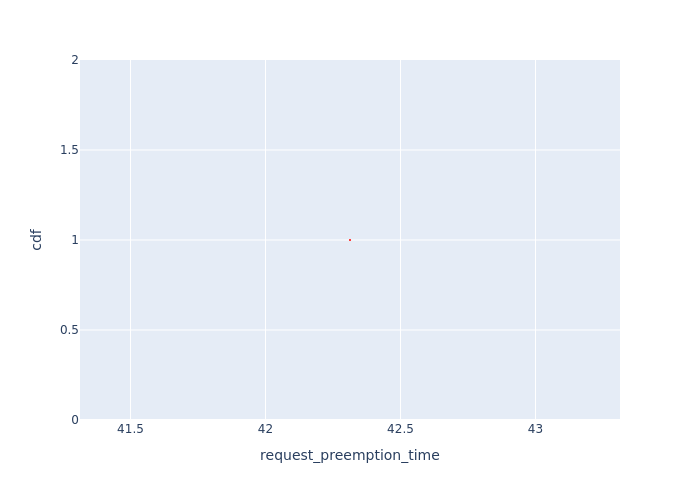

Values plotted in this chart, from the file beside it:
Request Id, request_preemption_time, cdf
0_0, 42.31, 1.0
